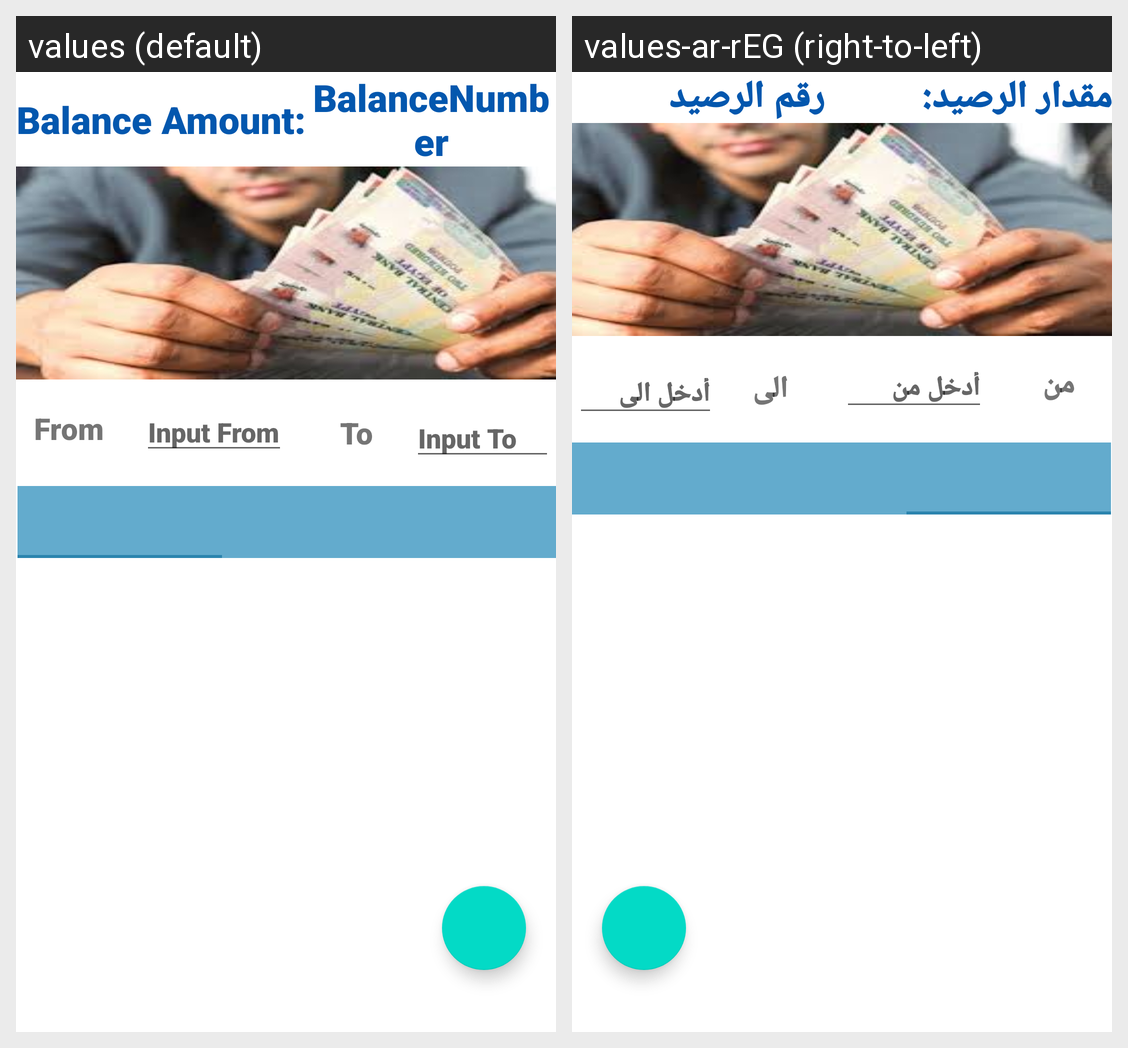

Strings drawn on this Android screen and how each of the app's shown locales translates them:
Android screen res/layout/fragment_withdraw_status.xml rendered under 2 locales, left to right: values (default), values-ar-rEG (right-to-left). Device: Nexus 5 (rendered at 1080×1920; each locale shown at half size, 540×960, under a caption strip naming it); theme AppTheme.
Strings drawn on this screen, with the default value and each locale's value (text and hints the layout hard-codes, and strings that could not be matched under every locale, appear in the picture but are not listed):

from
  values: From
  values-ar-rEG: من

hint_input_from
  values: Input From
  values-ar-rEG: أدخل من

to
  values: To
  values-ar-rEG: الى

hint_input_to
  values: Input To
  values-ar-rEG: أدخل الى

balance_amount
  values: Balance Amount:
  values-ar-rEG: مقدار الرصيد:

balance_number
  values: BalanceNumber
  values-ar-rEG: رقم الرصيد
